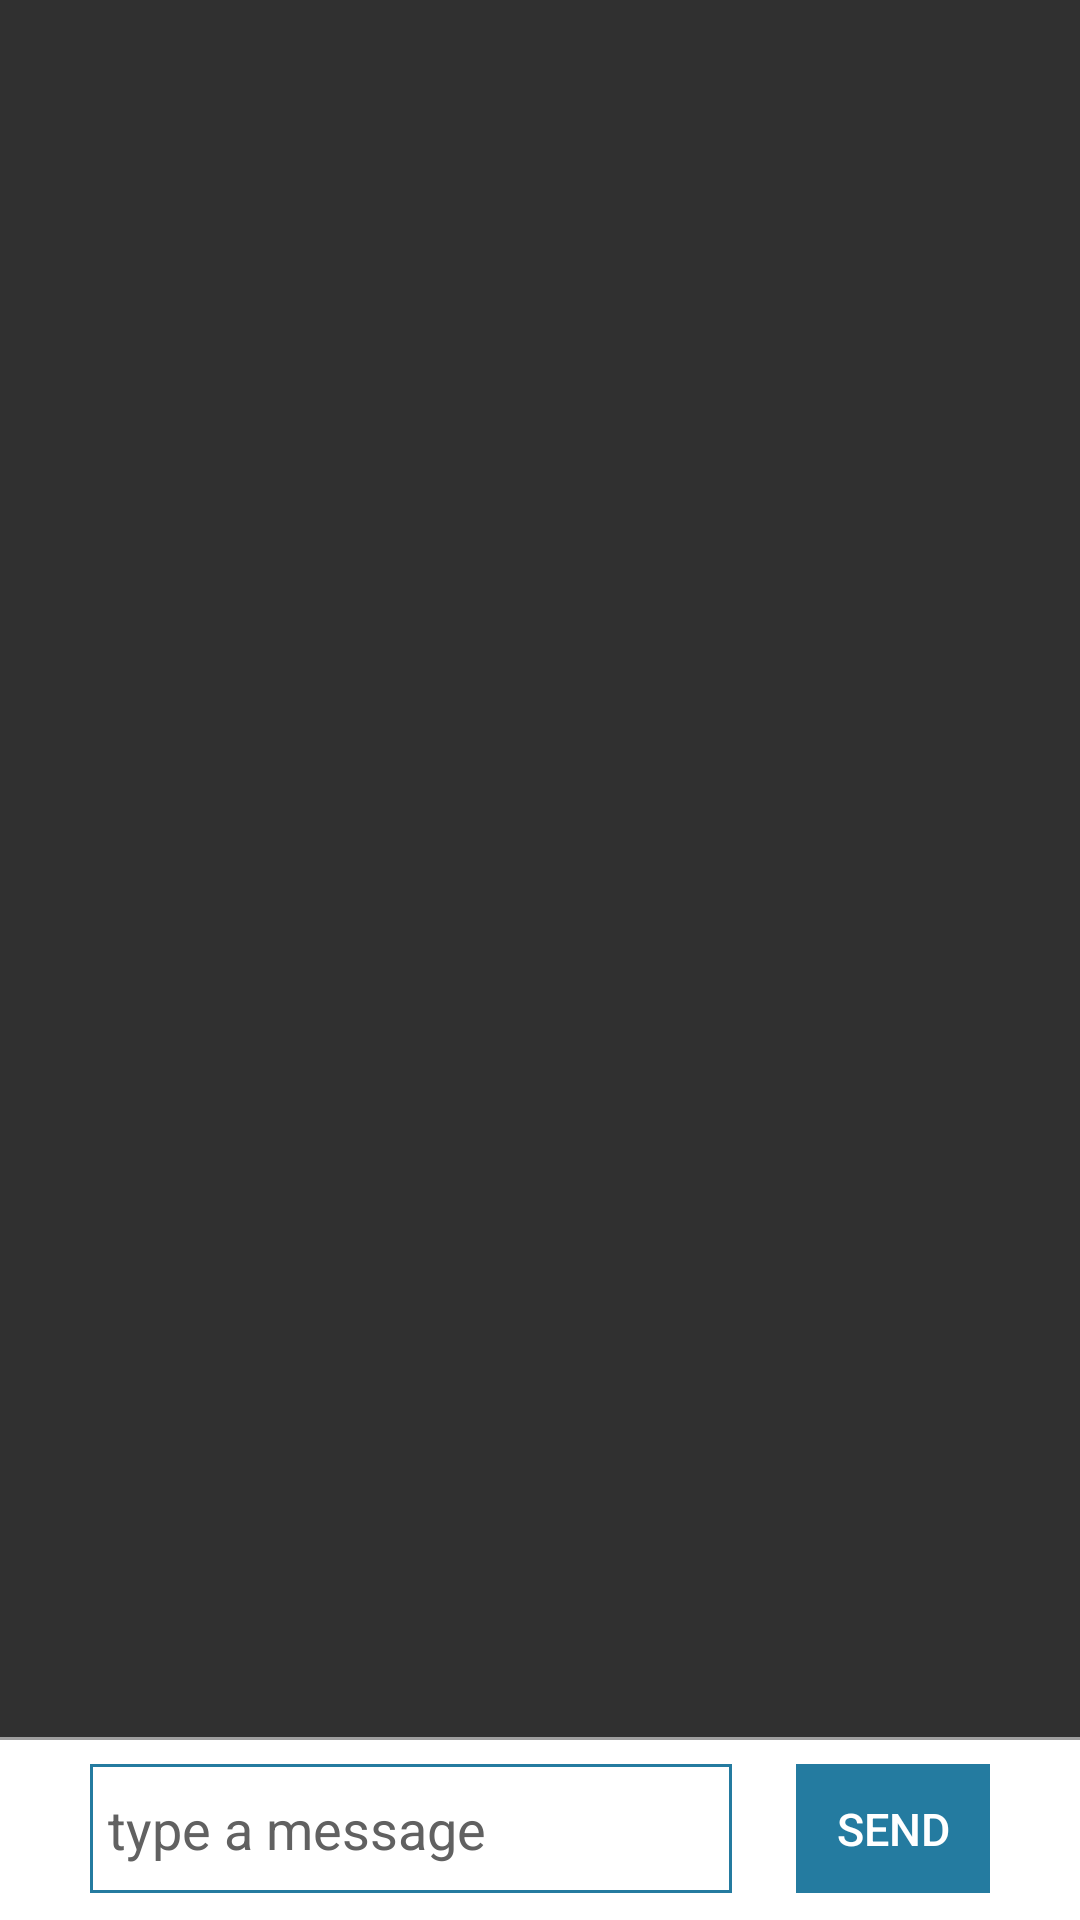

Layout XML and referenced resources for this Android screen:
<!-- AndroidManifest.xml: application theme AppTheme -->
<!-- res/layout/group_chat.xml -->
<?xml version="1.0" encoding="utf-8"?>
<RelativeLayout xmlns:android="http://schemas.android.com/apk/res/android"
    android:layout_width="match_parent"
    android:layout_height="match_parent"
    >

    <ListView
        android:layout_width="match_parent"
        android:layout_height="match_parent"
        android:id="@+id/group_chat_list"
        android:layout_alignParentTop="true"
        android:layout_alignParentLeft="true"
        android:layout_alignParentRight="true"
        android:layout_above="@+id/editable"
        android:divider="@color/white"
        android:listSelector="@android:color/transparent"
        android:stackFromBottom="true"
        android:transcriptMode="alwaysScroll"
        />
    



    <FrameLayout
        android:layout_width="match_parent"
        android:layout_height="61dp"
        android:background="@color/white"
        android:layout_alignParentBottom="true"
        android:layout_alignParentLeft="true"
        android:layout_alignParentRight="true"
        android:id="@+id/editable">

        <TextView
            android:layout_width="match_parent"
            android:layout_height="1dp"
            android:text=""
            android:background="@color/drawer"
            android:id="@+id/boundary"

            />




    <LinearLayout
        android:layout_width="match_parent"
        android:layout_height="match_parent"
        android:layout_marginRight="30dp"
        android:layout_marginLeft="30dp"
        android:layout_marginTop="9dp"
        android:layout_marginBottom="9dp"
        android:id="@+id/inner"
        android:orientation="horizontal"
        android:background="@color/white"
        >

        <FrameLayout
            android:layout_width="0dp"
            android:layout_height="match_parent"
            android:layout_weight="10"
            android:background="@color/white">

        <TextView
            android:layout_width="match_parent"
            android:layout_height="match_parent"
            android:background="@color/pink"
            />

        <EditText
            android:layout_height="match_parent"
            android:layout_width="match_parent"
            android:id="@+id/send_message"
            android:inputType="textMultiLine"
            android:ems="10"
            android:layout_gravity="center_horizontal"
            android:textCursorDrawable="@null"
            android:background="@color/white"
            android:textColorHint="@color/log_in_pressed"
            android:hint="type a message"
            android:paddingLeft="5dp"
            android:layout_marginRight="1dp"
            android:layout_marginLeft="1dp"
            android:layout_marginBottom="1dp"
            android:layout_marginTop="1dp"
            android:paddingRight="5dp"

            />

        </FrameLayout>

        <TextView
            android:layout_width="0dp"
            android:layout_height="match_parent"
            android:layout_weight="1"/>

        <Button
            android:id="@+id/send_message_button"
            android:layout_width="0dp"
            android:layout_weight="3"
            android:layout_height="match_parent"
            android:background="@color/pink"
            android:text="@string/send"
            android:textColor="@color/white"
            android:textSize="15sp"
            style = "?android:attr/buttonBarButtonStyle"
            android:layout_gravity="center_horizontal|center_vertical"
            />

    </LinearLayout>

    </FrameLayout>



</RelativeLayout>
<!-- resources referenced by this layout -->
<resources>
  <color name="drawer">#9E9E9E</color>
  <color name="log_in_pass">#424242</color>
  <color name="log_in_pressed">#616161</color>
  <color name="pink">#247BA0</color>
  <color name="white">#FFFFFF</color>
  <string name="send">SEND</string>
  <style name="AppTheme" parent="Theme.AppCompat.NoActionBar">
          <item name="android:windowContentOverlay">@null</item>
  
      </style>
</resources>
